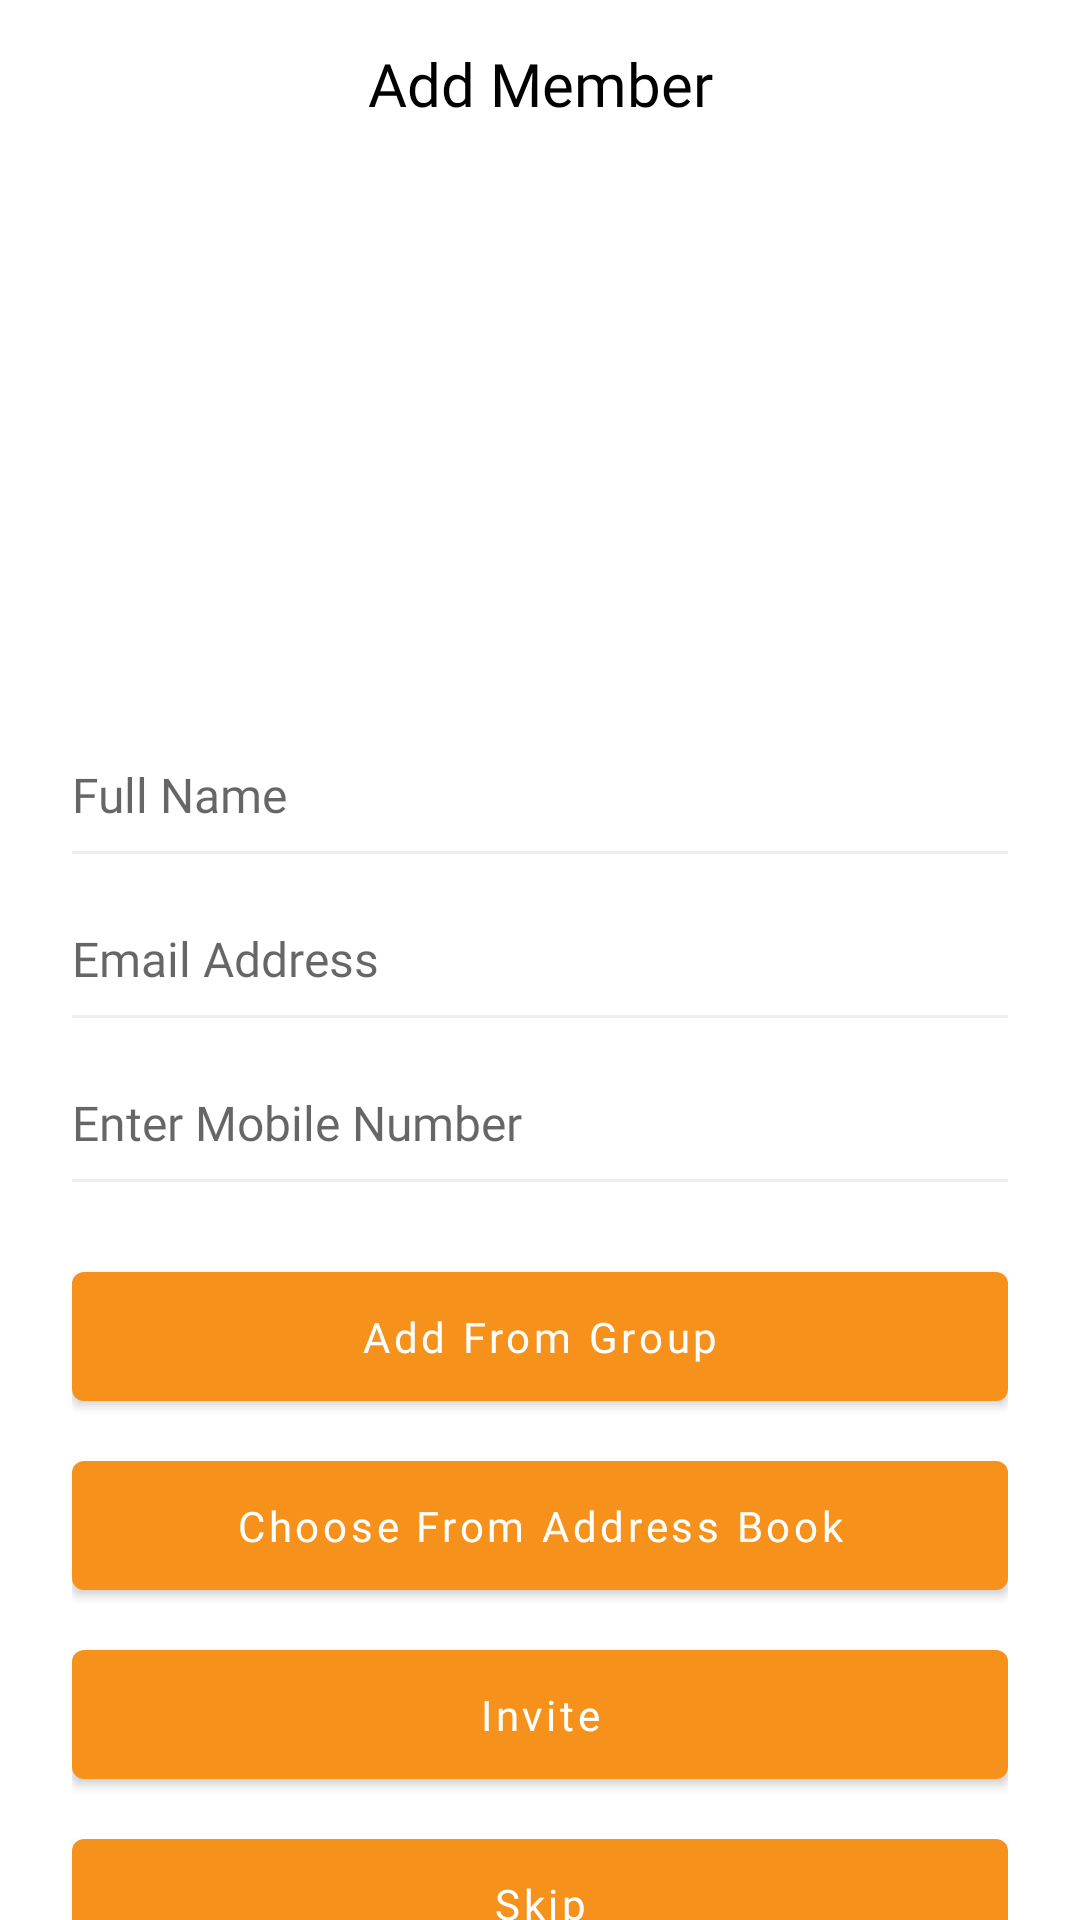

This screen was rendered from an Android layout file. Write that file and the resources it references.
<!-- AndroidManifest.xml: application theme Theme.HayStack -->
<!-- res/layout/fragment_add_member.xml -->
<?xml version="1.0" encoding="utf-8"?>
<androidx.constraintlayout.widget.ConstraintLayout
    android:id="@+id/constraintAddMember"
    xmlns:android="http://schemas.android.com/apk/res/android"
    android:layout_width="match_parent"
    android:layout_height="match_parent"
    xmlns:app="http://schemas.android.com/apk/res-auto"
    xmlns:toolcs="http://schemas.android.com/tools">

    <com.google.android.material.appbar.MaterialToolbar
        android:id="@+id/toolbarAddMember"
        android:layout_width="match_parent"
        android:layout_height="?attr/actionBarSize"
        app:layout_constraintEnd_toEndOf="parent"
        app:layout_constraintStart_toStartOf="parent"
        app:layout_constraintTop_toTopOf="parent"
        app:navigationIcon="@drawable/arrow_left"
        app:titleTextColor="@color/black"
        app:navigationIconTint="@color/black"
        app:title="Add Member"
        app:titleCentered="true"
        app:titleTextAppearance="@style/ToolbarTitle" />

    <androidx.core.widget.NestedScrollView
        android:layout_width="match_parent"
        android:layout_height="0dp"
        app:layout_constraintBottom_toBottomOf="parent"
        app:layout_constraintTop_toBottomOf="@+id/toolbarAddMember">

        <androidx.constraintlayout.widget.ConstraintLayout
            android:layout_width="match_parent"
            android:layout_height="match_parent"
            android:padding="@dimen/padding_24dp">

            <ImageView
                android:id="@+id/imageView2"
                android:layout_width="@dimen/logoWidth"
                android:layout_height="@dimen/logoHeight"
                android:layout_marginStart="100dp"
                android:layout_marginEnd="100dp"
                android:src="@drawable/logo"
                app:layout_constraintEnd_toEndOf="parent"
                app:layout_constraintStart_toStartOf="parent"
                app:layout_constraintTop_toTopOf="parent" />

            <EditText
                android:id="@+id/inputName"
                android:layout_width="0dp"
                android:layout_height="wrap_content"
                android:layout_marginTop="@dimen/marginLarge"
                android:background="@android:color/transparent"
                android:fontFamily="@font/lato"
                android:hint="@string/full_name"
                android:imeOptions="actionNext"
                android:inputType="textPersonName|textCapWords"
                android:singleLine="true"
                android:textSize="@dimen/font_16sp"
                app:layout_constraintEnd_toEndOf="parent"
                app:layout_constraintStart_toStartOf="parent"
                app:layout_constraintTop_toBottomOf="@+id/imageView2" />

            <View
                android:id="@+id/view"
                android:layout_width="0dp"
                android:layout_height="1dp"
                android:layout_marginTop="@dimen/margin_8dp"
                android:alpha="0.5"
                android:background="@color/colorBottomLine"
                app:layout_constraintEnd_toEndOf="@+id/inputName"
                app:layout_constraintStart_toStartOf="@+id/inputName"
                app:layout_constraintTop_toBottomOf="@+id/inputName" />

            <EditText
                android:id="@+id/inputEmail"
                android:layout_width="0dp"
                android:layout_height="wrap_content"
                android:layout_marginTop="@dimen/marginLarge"
                android:background="@android:color/transparent"
                android:fontFamily="@font/lato"
                android:hint="@string/email_address"
                android:imeOptions="actionNext"
                android:inputType="textEmailAddress"
                android:singleLine="true"
                android:textSize="@dimen/font_16sp"
                app:layout_constraintEnd_toEndOf="@+id/view"
                app:layout_constraintStart_toStartOf="@+id/view"
                app:layout_constraintTop_toBottomOf="@+id/view" />

            <View
                android:id="@+id/view2"
                android:layout_width="0dp"
                android:layout_height="1dp"
                android:layout_marginTop="@dimen/margin_8dp"
                android:alpha="0.5"
                android:background="@color/colorBottomLine"
                app:layout_constraintEnd_toEndOf="@+id/inputName"
                app:layout_constraintStart_toStartOf="@+id/inputName"
                app:layout_constraintTop_toBottomOf="@+id/inputEmail" />

            <EditText
                android:id="@+id/inputMobile"
                android:layout_width="0dp"
                android:layout_height="wrap_content"
                android:layout_marginTop="@dimen/marginLarge"
                android:background="@android:color/transparent"
                android:fontFamily="@font/lato"
                android:hint="@string/mobile"
                android:imeOptions="actionDone"
                android:inputType="number"
                android:singleLine="true"
                android:textSize="@dimen/font_16sp"
                app:layout_constraintEnd_toEndOf="@+id/view2"
                app:layout_constraintStart_toStartOf="@+id/view2"
                app:layout_constraintTop_toBottomOf="@+id/view2" />

            <View
                android:id="@+id/view3"
                android:layout_width="0dp"
                android:layout_height="1dp"
                android:layout_marginTop="@dimen/margin_8dp"
                android:alpha="0.5"
                android:background="@color/colorBottomLine"
                app:layout_constraintEnd_toEndOf="@+id/inputMobile"
                app:layout_constraintStart_toStartOf="@+id/inputMobile"
                app:layout_constraintTop_toBottomOf="@+id/inputMobile"/>

            <com.google.android.material.button.MaterialButton
                android:id="@+id/btnAddFromGroup"
                android:layout_width="0dp"
                android:layout_height="wrap_content"
                android:fontFamily="@font/lato_bold"
                android:text="@string/add_from_group"
                android:textAllCaps="false"
                android:padding="@dimen/padding12dp"
                android:layout_marginTop="@dimen/margin_24dp"
                app:layout_constraintEnd_toEndOf="@+id/view3"
                app:layout_constraintStart_toStartOf="@+id/view3"
                app:layout_constraintTop_toBottomOf="@+id/view3" />

            <com.google.android.material.button.MaterialButton
                android:id="@+id/btnChooseFromAddressBook"
                android:layout_width="0dp"
                android:layout_height="wrap_content"
                android:text="@string/choose_from_address_book"
                android:textAllCaps="false"
                android:fontFamily="@font/lato_bold"
                android:padding="@dimen/padding_12dp"
                android:layout_marginTop="@dimen/margin_8dp"
                app:layout_constraintEnd_toEndOf="@+id/btnAddFromGroup"
                app:layout_constraintStart_toStartOf="@+id/btnAddFromGroup"
                app:layout_constraintTop_toBottomOf="@+id/btnAddFromGroup" />

            <com.google.android.material.button.MaterialButton
                android:id="@+id/btnInvite"
                android:layout_width="0dp"
                android:layout_height="wrap_content"
                android:fontFamily="@font/lato_bold"
                android:padding="@dimen/padding_12dp"
                android:text="@string/invite"
                android:textAllCaps="false"
                android:layout_marginTop="@dimen/margin_8dp"
                app:layout_constraintEnd_toEndOf="@+id/btnChooseFromAddressBook"
                app:layout_constraintStart_toStartOf="@+id/btnChooseFromAddressBook"
                app:layout_constraintTop_toBottomOf="@+id/btnChooseFromAddressBook" />

            <com.google.android.material.button.MaterialButton
                android:id="@+id/btnSkip"
                android:layout_width="0dp"
                android:layout_height="wrap_content"
                android:fontFamily="@font/lato_bold"
                android:padding="@dimen/padding_12dp"
                android:text="@string/skip"
                android:textAllCaps="false"
                android:layout_marginTop="@dimen/margin_8dp"
                app:layout_constraintEnd_toEndOf="@+id/btnInvite"
                app:layout_constraintStart_toStartOf="@+id/btnInvite"
                app:layout_constraintTop_toBottomOf="@+id/btnInvite" />

        </androidx.constraintlayout.widget.ConstraintLayout>

    </androidx.core.widget.NestedScrollView>

</androidx.constraintlayout.widget.ConstraintLayout>
<!-- resources referenced by this layout -->
<resources>
  <color name="black">#FF000000</color>
  <color name="colorBottomLine">#E0E0E0</color>
  <dimen name="font_16sp">16sp</dimen>
  <dimen name="logoHeight">150dp</dimen>
  <dimen name="logoWidth">150dp</dimen>
  <dimen name="marginLarge">24dp</dimen>
  <dimen name="margin_24dp">24dp</dimen>
  <dimen name="margin_8dp">8dp</dimen>
  <dimen name="padding12dp">12dp</dimen>
  <dimen name="padding_12dp">12dp</dimen>
  <dimen name="padding_24dp">24dp</dimen>
  <string name="add_from_group">Add From Group</string>
  <string name="choose_from_address_book">Choose From Address Book</string>
  <string name="email_address">Email Address</string>
  <string name="full_name">Full Name</string>
  <string name="invite">Invite</string>
  <string name="mobile">Enter Mobile Number</string>
  <string name="skip">Skip</string>
  <style name="ToolbarTitle" parent="TextAppearance.AppCompat.Widget.ActionBar.Title">
          <item name="fontFamily">@font/lato_bold</item>
      </style>
  <style name="Theme.HayStack" parent="Theme.MaterialComponents.DayNight.NoActionBar">
          
          <item name="android:windowSoftInputMode">adjustResize</item>
          <item name="android:windowDisablePreview">true</item>
          <item name="android:windowIsTranslucent">true</item>
          
          <item name="colorPrimary">@color/colorPrimary</item>
          <item name="colorPrimaryVariant">@color/colorPrimaryDark</item>
          <item name="colorOnPrimary">@color/white</item>
          
          <item name="colorSecondary">@color/colorPrimary</item>
          <item name="colorSecondaryVariant">@color/teal_700</item>
          <item name="colorOnSecondary">@color/black</item>
          
          <item name="android:statusBarColor" tools:targetApi="l">?attr/colorPrimaryVariant</item>
          
          <item name="android:textColorPrimary">@color/black</item>
          <item name="android:textColorSecondary">@color/white</item>
          <item name="android:textColorPrimaryInverse">@color/white</item>
      </style>
  <color name="colorPrimary">#F6921C</color>
  <color name="colorPrimaryDark">#F57F17</color>
  <color name="white">#FFFFFFFF</color>
  <color name="teal_700">#FF018786</color>
</resources>
